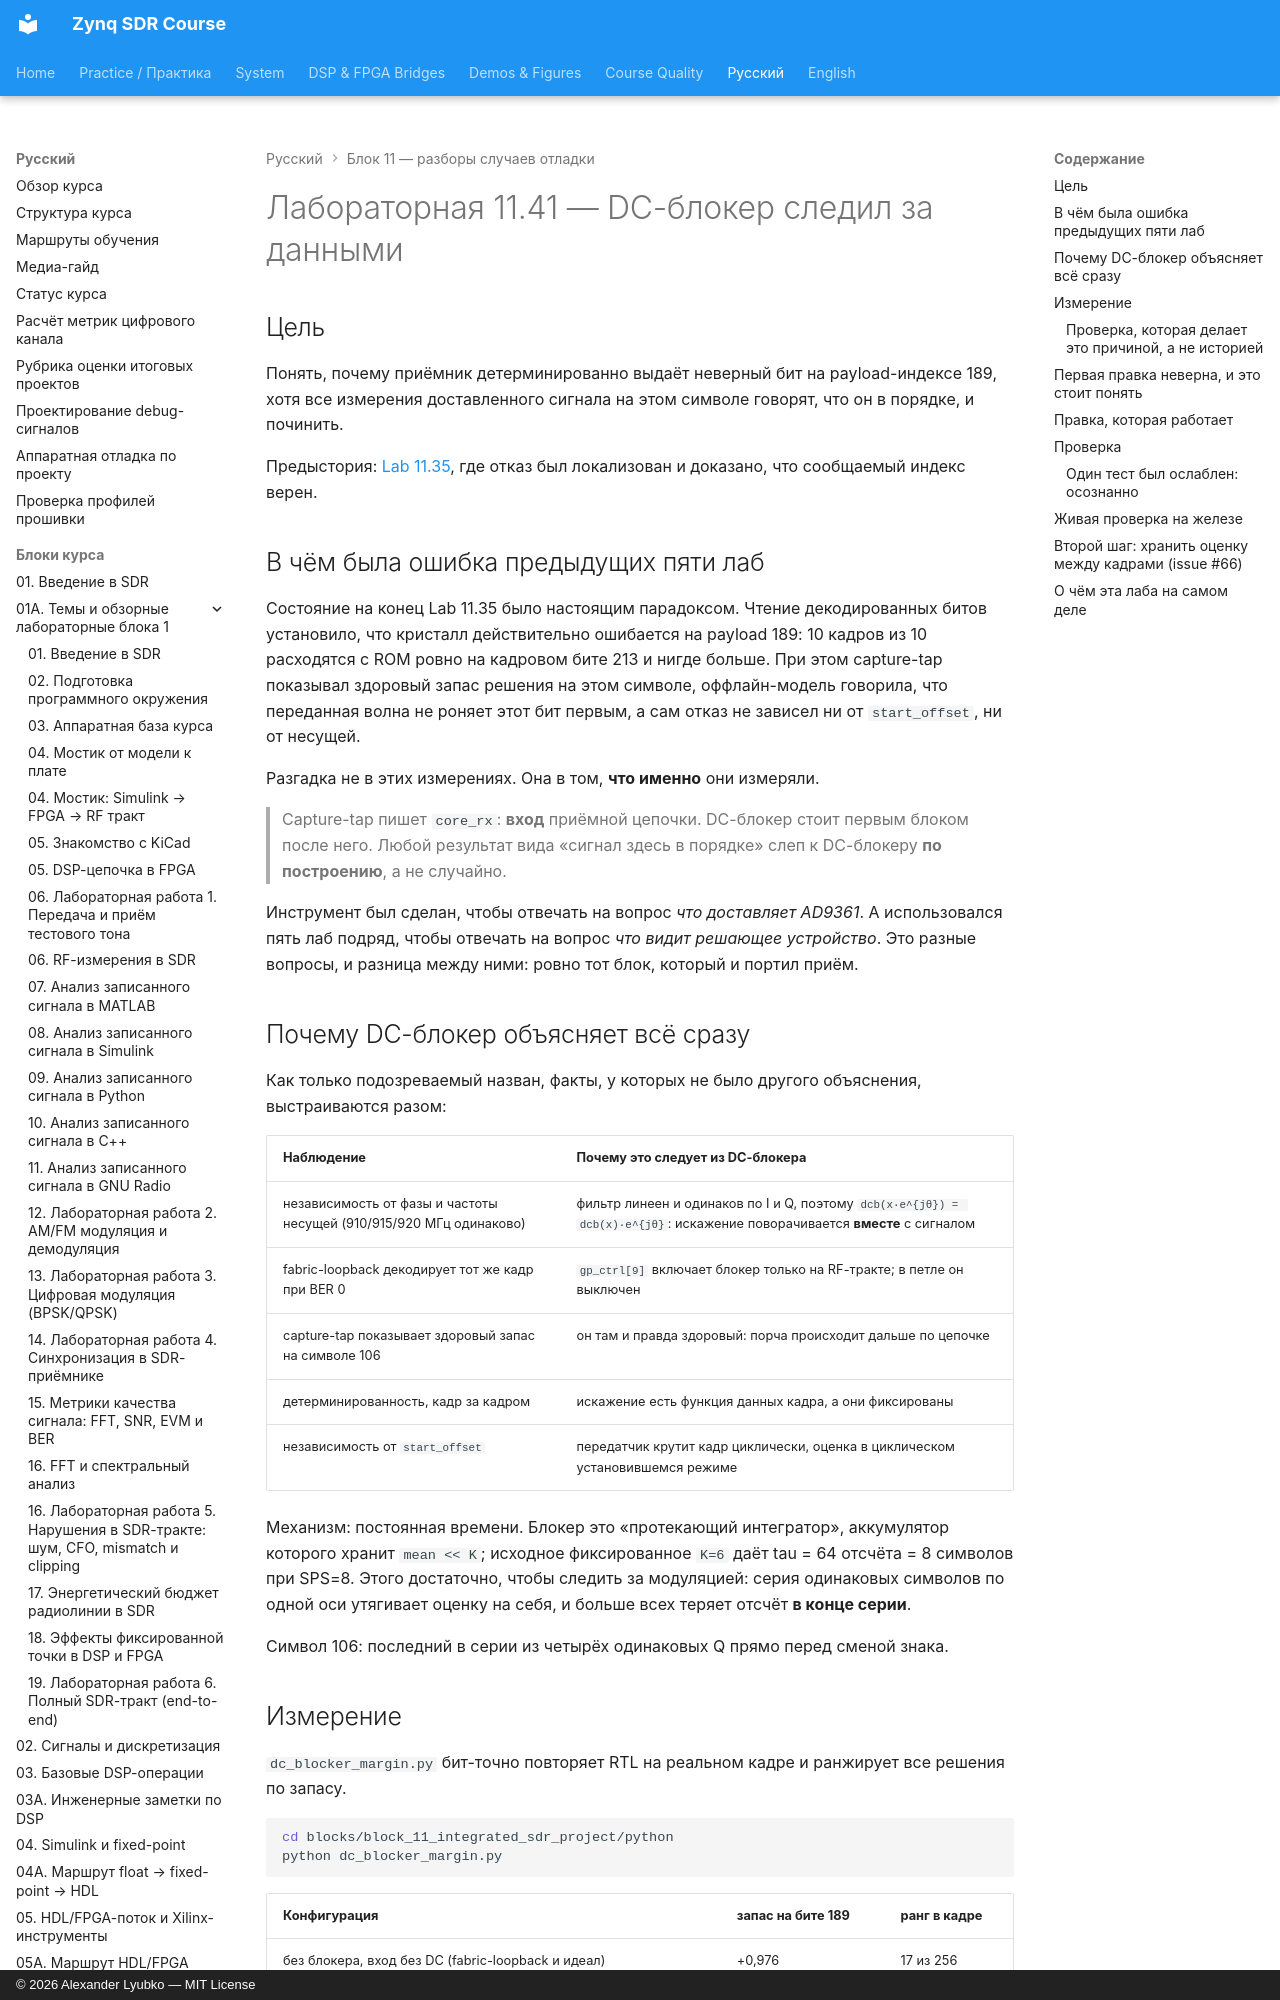

repository: Lay007/zynq-sdr-course · page: ru/labs/lab-11-41-dc-blocker-data-tracking/index.html · generator: mkdocs · copyright: © 2026 Alexander Lyubko — MIT License

# Лабораторная 11.41 — DC-блокер следил за данными

## Цель

Понять, почему приёмник детерминированно выдаёт неверный бит на payload-индексе 189, хотя все
измерения доставленного сигнала на этом символе говорят, что он в порядке, и починить.

Предыстория: [Lab 11.35](lab-11-35-paired-timing-ab.md), где отказ был локализован и доказано, что
сообщаемый индекс верен.

## В чём была ошибка предыдущих пяти лаб

Состояние на конец Lab 11.35 было настоящим парадоксом. Чтение декодированных битов установило, что
кристалл действительно ошибается на payload 189: 10 кадров из 10 расходятся с ROM ровно на кадровом
бите 213 и нигде больше. При этом capture-tap показывал здоровый запас решения на этом символе,
оффлайн-модель говорила, что переданная волна не роняет этот бит первым, а сам отказ не зависел ни от
`start_offset`, ни от несущей.

Разгадка не в этих измерениях. Она в том, **что именно** они измеряли.

> Capture-tap пишет `core_rx`: **вход** приёмной цепочки. DC-блокер стоит первым блоком после него.
> Любой результат вида «сигнал здесь в порядке» слеп к DC-блокеру **по построению**, а не случайно.

Инструмент был сделан, чтобы отвечать на вопрос *что доставляет AD9361*. А использовался пять лаб
подряд, чтобы отвечать на вопрос *что видит решающее устройство*. Это разные вопросы, и разница между
ними: ровно тот блок, который и портил приём.
